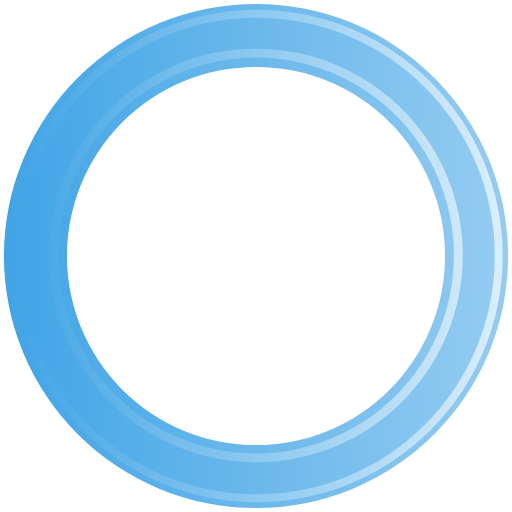
t = 0.00 s
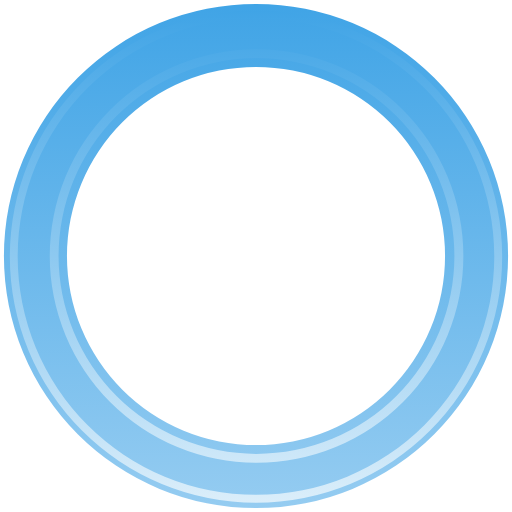
t = 0.25 s
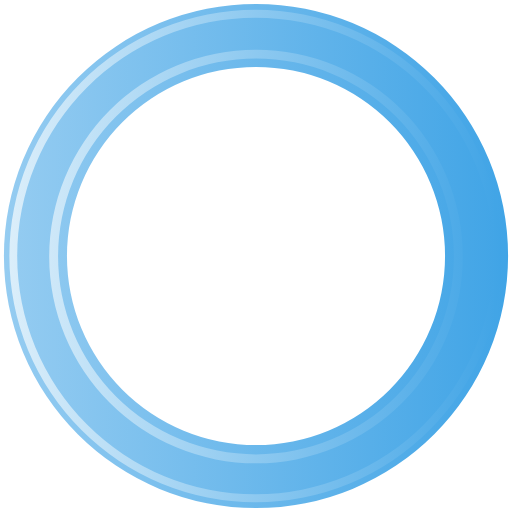
t = 0.50 s
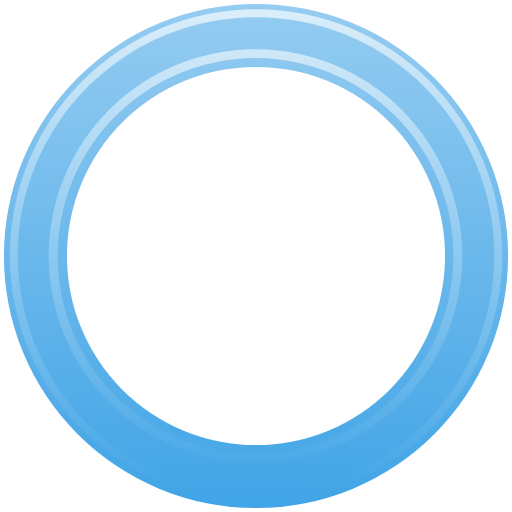
t = 0.75 s

The animated SVG that drew these frames (rendered in a browser with its animation timeline set to each time). Animation: 1 SMIL element (animateTransform=1); one cycle of 1.00 s, repeats indefinitely.

<?xml version="1.0" encoding="UTF-8" standalone="no"?><svg xmlns:svg="http://www.w3.org/2000/svg" xmlns="http://www.w3.org/2000/svg" xmlns:xlink="http://www.w3.org/1999/xlink" version="1.0" width="64px" height="64px" viewBox="0 0 128 128" xml:space="preserve"><g><linearGradient id="linear-gradient"><stop offset="0%" stop-color="#40a4e6" fill-opacity="1"/><stop offset="100%" stop-color="#95ccf1" fill-opacity="0.56"/></linearGradient><linearGradient id="linear-gradient2"><stop offset="0%" stop-color="#40a4e6" fill-opacity="1"/><stop offset="100%" stop-color="#dbeefa" fill-opacity="0.19"/></linearGradient><path d="M64 .98A63.02 63.02 0 1 1 .98 64 63.02 63.02 0 0 1 64 .98zm0 15.76A47.26 47.26 0 1 1 16.74 64 47.26 47.26 0 0 1 64 16.74z" fill-rule="evenodd" fill="url(#linear-gradient)"/><path d="M64.12 125.54A61.54 61.54 0 1 1 125.66 64a61.54 61.54 0 0 1-61.54 61.54zm0-121.1A59.57 59.57 0 1 0 123.7 64 59.57 59.57 0 0 0 64.1 4.43zM64 115.56a51.7 51.7 0 1 1 51.7-51.7 51.7 51.7 0 0 1-51.7 51.7zM64 14.4a49.48 49.48 0 1 0 49.48 49.48A49.48 49.48 0 0 0 64 14.4z" fill-rule="evenodd" fill="url(#linear-gradient2)"/><animateTransform attributeName="transform" type="rotate" from="0 64 64" to="360 64 64" dur="1000ms" repeatCount="indefinite"></animateTransform></g></svg>